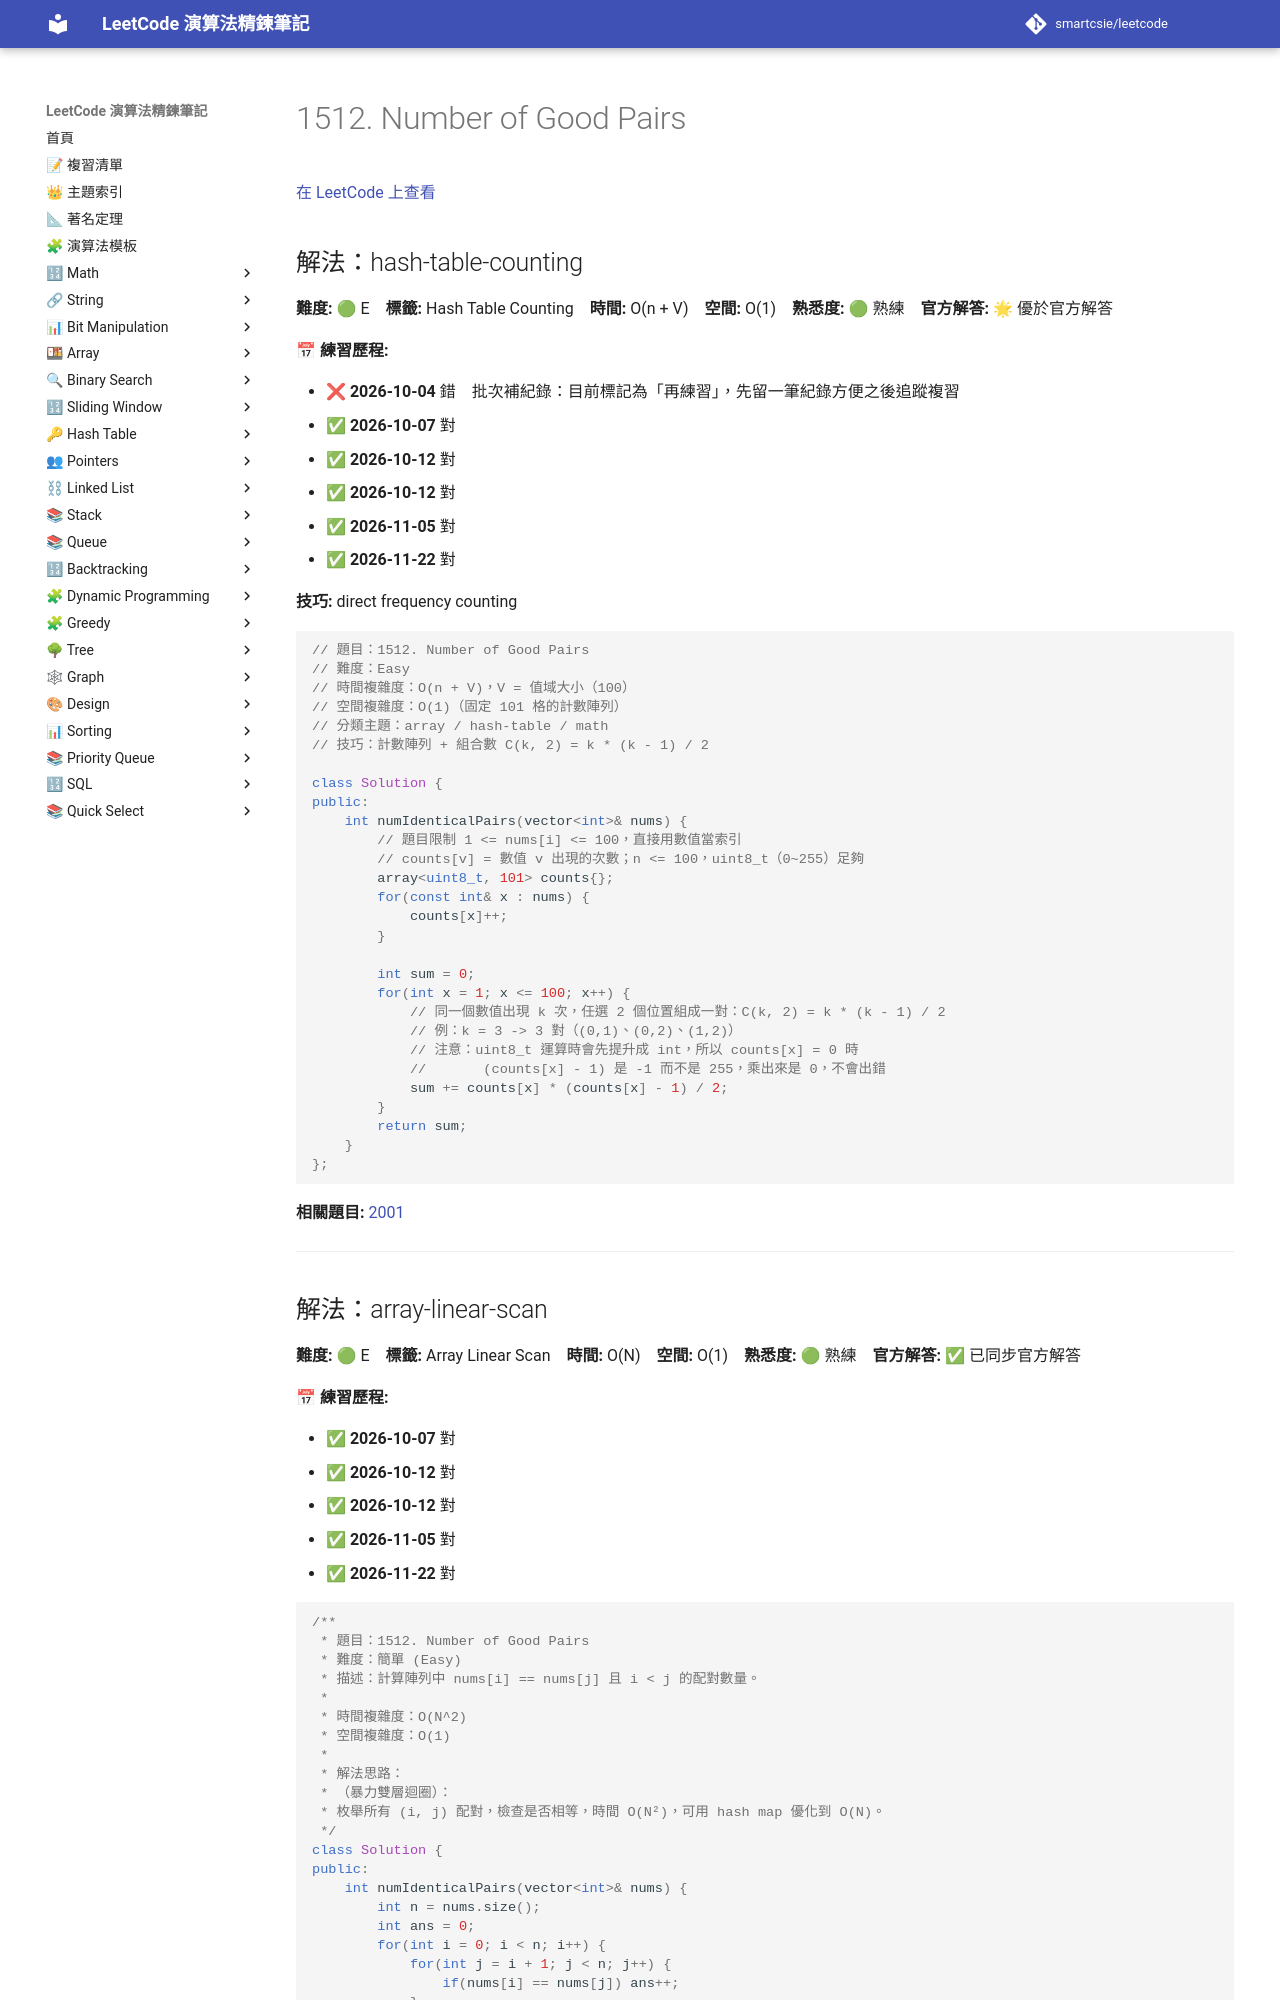

repository: smartcsie/leetcode · page: problems/1512/index.html · generator: mkdocs

# 1512. Number of Good Pairs

[在 LeetCode 上查看](https://leetcode.com/problems/number-of-good-pairs)

## 解法：hash-table-counting

**難度:** 🟢 E　**標籤:** Hash Table Counting　**時間:** O(n + V)　**空間:** O(1)　**熟悉度:** 🟢 熟練　**官方解答:** 🌟 優於官方解答

**📅 練習歷程:**

- ❌ **2026-10-04** 錯　批次補紀錄：目前標記為「再練習」，先留一筆紀錄方便之後追蹤複習
- ✅ **2026-10-07** 對
- ✅ **2026-10-12** 對
- ✅ **2026-10-12** 對
- ✅ **2026-11-05** 對
- ✅ **2026-11-22** 對

**技巧:** direct frequency counting

```cpp
// 題目：1512. Number of Good Pairs
// 難度：Easy
// 時間複雜度：O(n + V)，V = 值域大小（100）
// 空間複雜度：O(1)（固定 101 格的計數陣列）
// 分類主題：array / hash-table / math
// 技巧：計數陣列 + 組合數 C(k, 2) = k * (k - 1) / 2

class Solution {
public:
    int numIdenticalPairs(vector<int>& nums) {
        // 題目限制 1 <= nums[i] <= 100，直接用數值當索引
        // counts[v] = 數值 v 出現的次數；n <= 100，uint8_t（0~255）足夠
        array<uint8_t, 101> counts{};
        for(const int& x : nums) {
            counts[x]++;
        }

        int sum = 0;
        for(int x = 1; x <= 100; x++) {
            // 同一個數值出現 k 次，任選 2 個位置組成一對：C(k, 2) = k * (k - 1) / 2
            // 例：k = 3 -> 3 對（(0,1)、(0,2)、(1,2)）
            // 注意：uint8_t 運算時會先提升成 int，所以 counts[x] = 0 時
            //       (counts[x] - 1) 是 -1 而不是 255，乘出來是 0，不會出錯
            sum += counts[x] * (counts[x] - 1) / 2;
        }
        return sum;
    }
};
```

**相關題目:** [2001](../problems/2001.md)

---
